Run: headless pygame with SDL's dummy video driver; simulated clock (each Clock.tick advances the game by its frame time, no real sleeping); random seed 0; keys injected as events and as key.get_pressed() state; no mouse input; restart key C tapped at the start of phases 3 and 4.
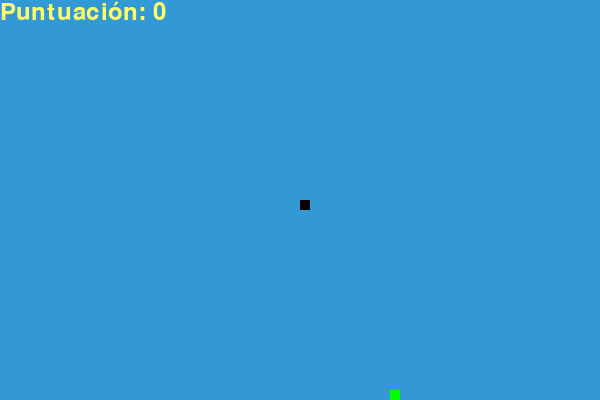
Frame 1 of 4 · flips 1–60 · no input
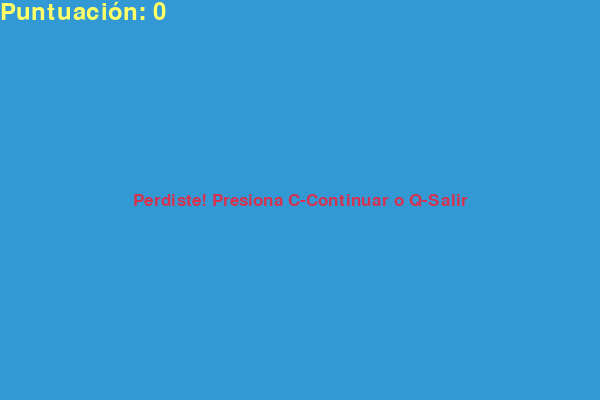
Frame 2 of 4 · flips 61–180 · tapped SPACE, RETURN · held RIGHT (→), D
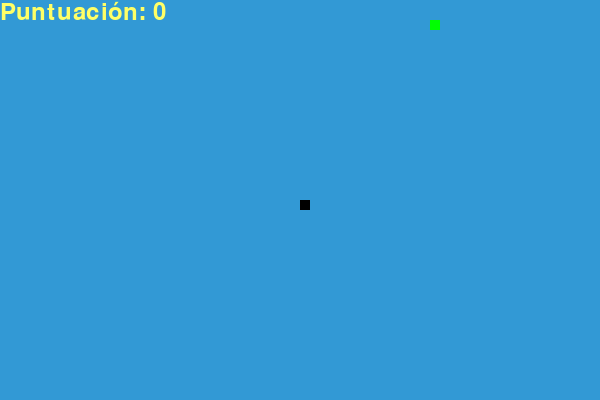
Frame 3 of 4 · flips 181–300 · tapped C · held DOWN (↓), S
Frame 4 of 4 · flips 301–420 · tapped C · held LEFT (←), A, UP (↑), W · screen same as frame 2, image omitted

The pygame program that drew these frames:

import pygame
import time
import random

pygame.init()

# Colores
BLANCO = (255, 255, 255)
AMARILLO = (255, 255, 102)
NEGRO = (0, 0, 0)
ROJO = (213, 50, 80)
VERDE = (0, 255, 0)
AZUL = (50, 153, 213)

# Dimensiones de la pantalla
ANCHO_PANTALLA = 600
ALTO_PANTALLA = 400

pantalla = pygame.display.set_mode((ANCHO_PANTALLA, ALTO_PANTALLA))
pygame.display.set_caption('Juego de la Serpiente')

reloj = pygame.time.Clock()

# Parámetros de la serpiente
BLOQUE_SERPIENTE = 10
VELOCIDAD_SERPIENTE = 15

# Fuentes
fuente_estilo = pygame.font.SysFont("bahnschrift", 25)
fuente_puntuacion = pygame.font.SysFont("comicsansms", 35)

def mostrar_puntuacion(puntuacion):
    valor = fuente_puntuacion.render("Puntuación: " + str(puntuacion), True, AMARILLO)
    pantalla.blit(valor, [0, 0])

def dibujar_serpiente(bloque_serpiente, lista_serpiente):
    for x in lista_serpiente:
        pygame.draw.rect(pantalla, NEGRO, [x[0], x[1], bloque_serpiente, bloque_serpiente])

def mensaje(msg, color):
    mesg = fuente_estilo.render(msg, True, color)
    # Centrar el mensaje
    rect_texto = mesg.get_rect(center=(ANCHO_PANTALLA/2, ALTO_PANTALLA/2))
    pantalla.blit(mesg, rect_texto)

def bucle_juego():
    game_over = False
    game_close = False

    x1 = ANCHO_PANTALLA / 2
    y1 = ALTO_PANTALLA / 2

    x1_cambio = 0
    y1_cambio = 0

    lista_serpiente = []
    longitud_serpiente = 1

    # Posición inicial de la comida
    comida_x = round(random.randrange(0, ANCHO_PANTALLA - BLOQUE_SERPIENTE) / 10.0) * 10.0
    comida_y = round(random.randrange(0, ALTO_PANTALLA - BLOQUE_SERPIENTE) / 10.0) * 10.0

    while not game_over:

        while game_close == True:
            pantalla.fill(AZUL)
            mensaje("Perdiste! Presiona C-Continuar o Q-Salir", ROJO)
            mostrar_puntuacion(longitud_serpiente - 1)
            pygame.display.flip()

            for event in pygame.event.get():
                if event.type == pygame.KEYDOWN:
                    if event.key == pygame.K_q:
                        game_over = True
                        game_close = False
                    if event.key == pygame.K_c:
                        bucle_juego()

        for event in pygame.event.get():
            if event.type == pygame.QUIT:
                game_over = True
            if event.type == pygame.KEYDOWN:
                if event.key == pygame.K_LEFT:
                    x1_cambio = -BLOQUE_SERPIENTE
                    y1_cambio = 0
                elif event.key == pygame.K_RIGHT:
                    x1_cambio = BLOQUE_SERPIENTE
                    y1_cambio = 0
                elif event.key == pygame.K_UP:
                    y1_cambio = -BLOQUE_SERPIENTE
                    x1_cambio = 0
                elif event.key == pygame.K_DOWN:
                    y1_cambio = BLOQUE_SERPIENTE
                    x1_cambio = 0

        # Comprobar colisión con bordes
        if x1 >= ANCHO_PANTALLA or x1 < 0 or y1 >= ALTO_PANTALLA or y1 < 0:
            game_close = True
        
        x1 += x1_cambio
        y1 += y1_cambio
        pantalla.fill(AZUL)
        
        # Dibujar comida
        pygame.draw.rect(pantalla, VERDE, [comida_x, comida_y, BLOQUE_SERPIENTE, BLOQUE_SERPIENTE])
        
        # Lógica de la serpiente
        cabeza_serpiente = []
        cabeza_serpiente.append(x1)
        cabeza_serpiente.append(y1)
        lista_serpiente.append(cabeza_serpiente)
        
        if len(lista_serpiente) > longitud_serpiente:
            del lista_serpiente[0]

        # Comprobar colisión con uno mismo
        for x in lista_serpiente[:-1]:
            if x == cabeza_serpiente:
                game_close = True

        dibujar_serpiente(BLOQUE_SERPIENTE, lista_serpiente)
        mostrar_puntuacion(longitud_serpiente - 1)

        pygame.display.flip()

        # Comer comida
        if x1 == comida_x and y1 == comida_y:
            comida_x = round(random.randrange(0, ANCHO_PANTALLA - BLOQUE_SERPIENTE) / 10.0) * 10.0
            comida_y = round(random.randrange(0, ALTO_PANTALLA - BLOQUE_SERPIENTE) / 10.0) * 10.0
            longitud_serpiente += 1

        reloj.tick(VELOCIDAD_SERPIENTE)

    pygame.quit()
    quit()

if __name__ == "__main__":
    bucle_juego()
